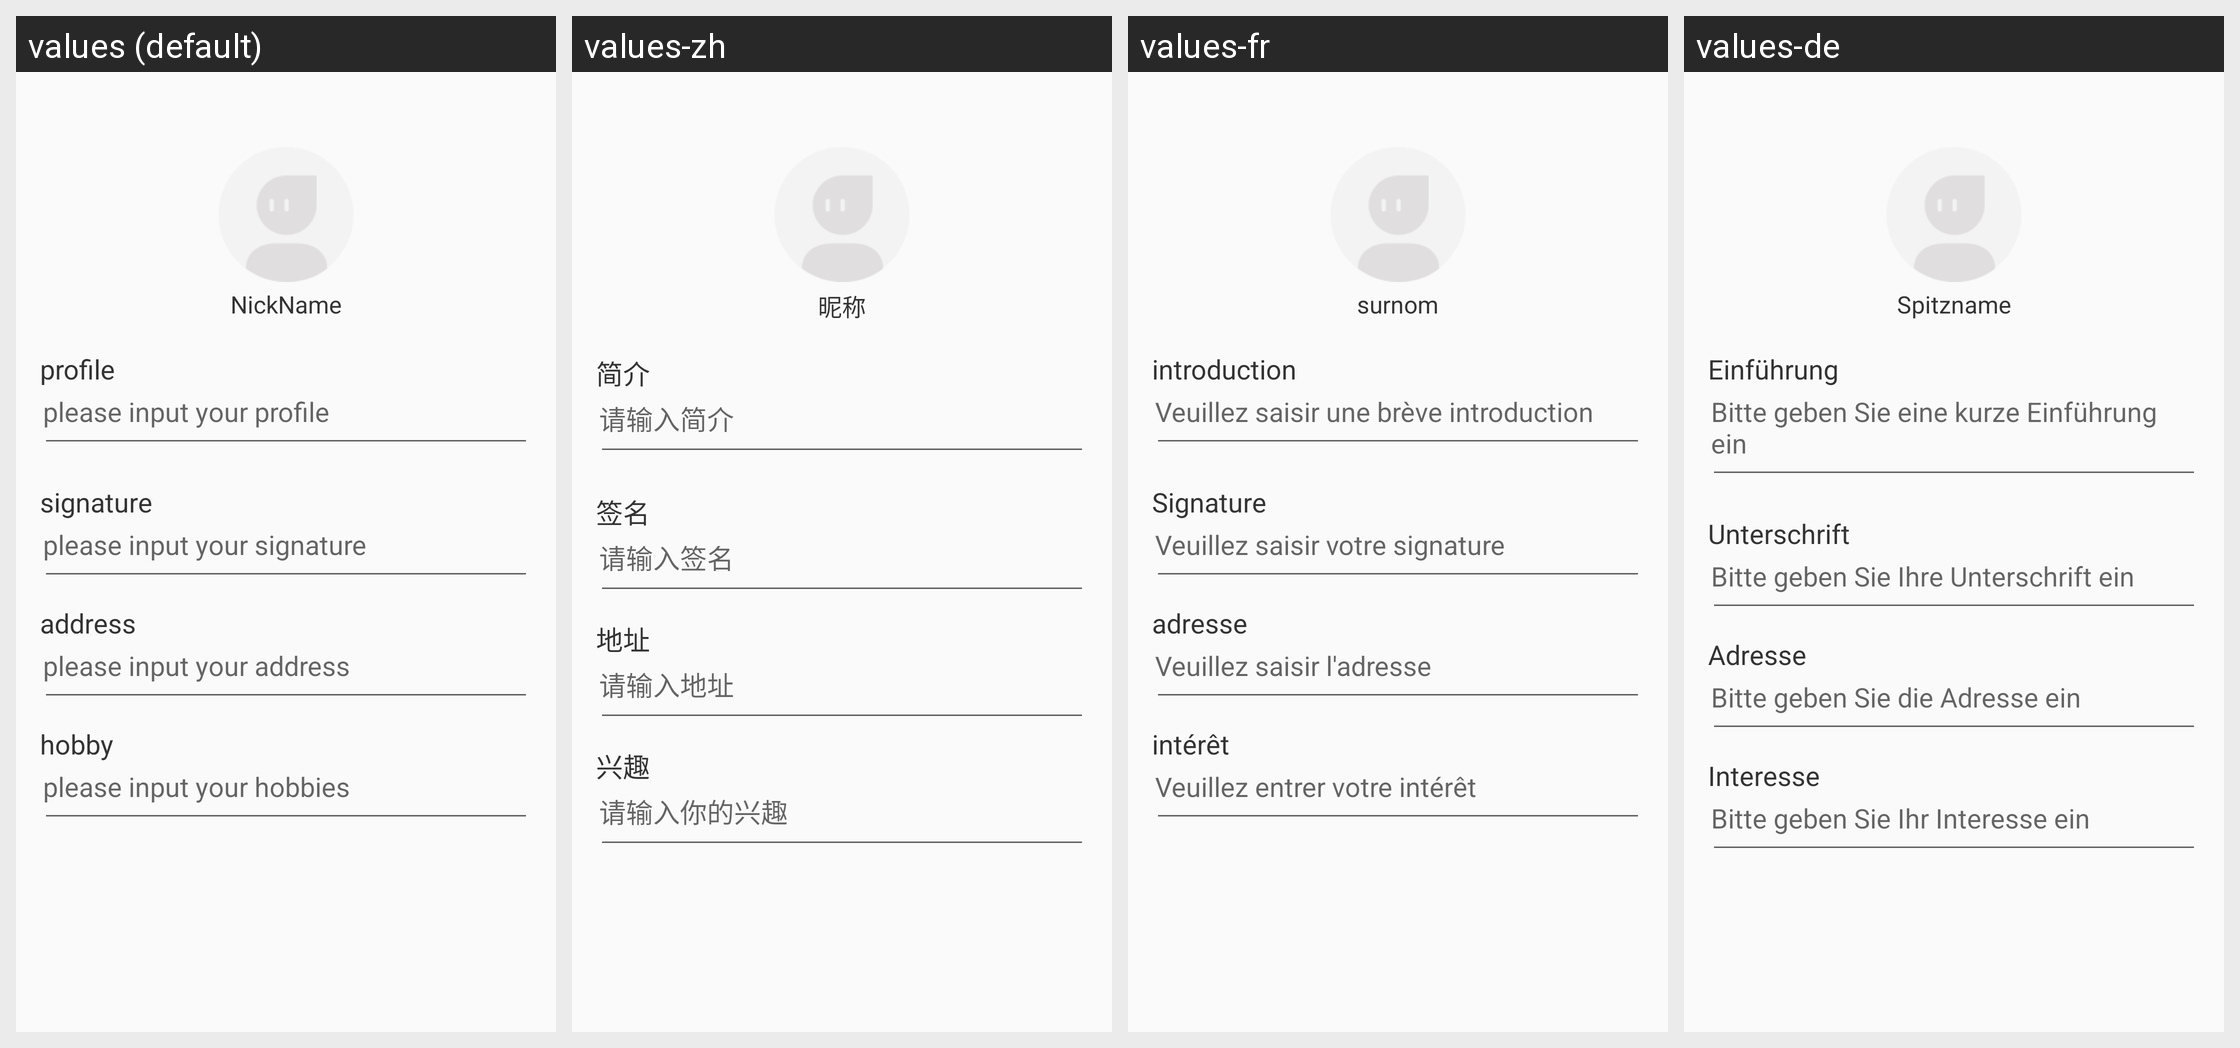

For this localized Android screen grid, give each drawn string resource with its value in every locale shown.
Android screen res/layout/activity_profile_editor.xml rendered under 4 locales, left to right: values (default), values-zh, values-fr, values-de. Device: Nexus 5 (rendered at 1080×1920; each locale shown at half size, 540×960, under a caption strip naming it); theme AppTheme.
Strings drawn on this screen, with the default value and each locale's value (text and hints the layout hard-codes, and strings that could not be matched under every locale, appear in the picture but are not listed):

nick_name
  values: NickName
  values-zh: 昵称
  values-fr: surnom
  values-de: Spitzname

profile
  values: profile
  values-zh: 简介
  values-fr: introduction
  values-de: Einführung

profile_hint
  values: please input your profile
  values-zh: 请输入简介
  values-fr: Veuillez saisir une brève introduction
  values-de: Bitte geben Sie eine kurze Einführung ein

signature
  values: signature
  values-zh: 签名
  values-fr: Signature
  values-de: Unterschrift

signature_hint
  values: please input your signature
  values-zh: 请输入签名
  values-fr: Veuillez saisir votre signature
  values-de: Bitte geben Sie Ihre Unterschrift ein

address
  values: address
  values-zh: 地址
  values-fr: adresse
  values-de: Adresse

address_hint
  values: please input your address
  values-zh: 请输入地址
  values-fr: Veuillez saisir l'adresse
  values-de: Bitte geben Sie die Adresse ein

hobby
  values: hobby
  values-zh: 兴趣
  values-fr: intérêt
  values-de: Interesse

hobby_hint
  values: please input your hobbies
  values-zh: 请输入你的兴趣
  values-fr: Veuillez entrer votre intérêt
  values-de: Bitte geben Sie Ihr Interesse ein
